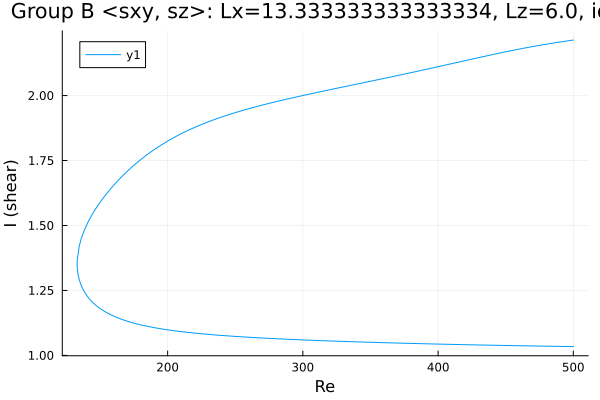

Source data for this figure (header and first rows):
Re, shear
500.0, 1.034
499.9, 1.034
498.5, 1.034
497.1, 1.034
495.6, 1.034
494.2, 1.034
492.8, 1.034
491.4, 1.034
490, 1.035
488.6, 1.035
487.2, 1.035
485.7, 1.035
484.3, 1.035
482.9, 1.035
481.5, 1.035
480.1, 1.035
478.7, 1.035
477.3, 1.036
475.8, 1.036
474.4, 1.036
473, 1.036
471.6, 1.036
470.2, 1.036
468.8, 1.036
467.4, 1.036
465.9, 1.037
464.5, 1.037
463.1, 1.037
461.7, 1.037
460.3, 1.037
458.9, 1.037
457.5, 1.037
456, 1.038
454.6, 1.038
453.2, 1.038
451.8, 1.038
450.4, 1.038
449, 1.038
447.6, 1.038
446.1, 1.038
444.7, 1.039
443.3, 1.039
441.9, 1.039
440.5, 1.039
439.1, 1.039
437.7, 1.039
436.2, 1.039
434.8, 1.04
433.4, 1.04
432, 1.04
430.6, 1.04
429.2, 1.04
427.8, 1.04
426.3, 1.04
424.9, 1.041
423.5, 1.041
422.1, 1.041
420.7, 1.041
419.3, 1.041
417.9, 1.041
... 523 more rows
